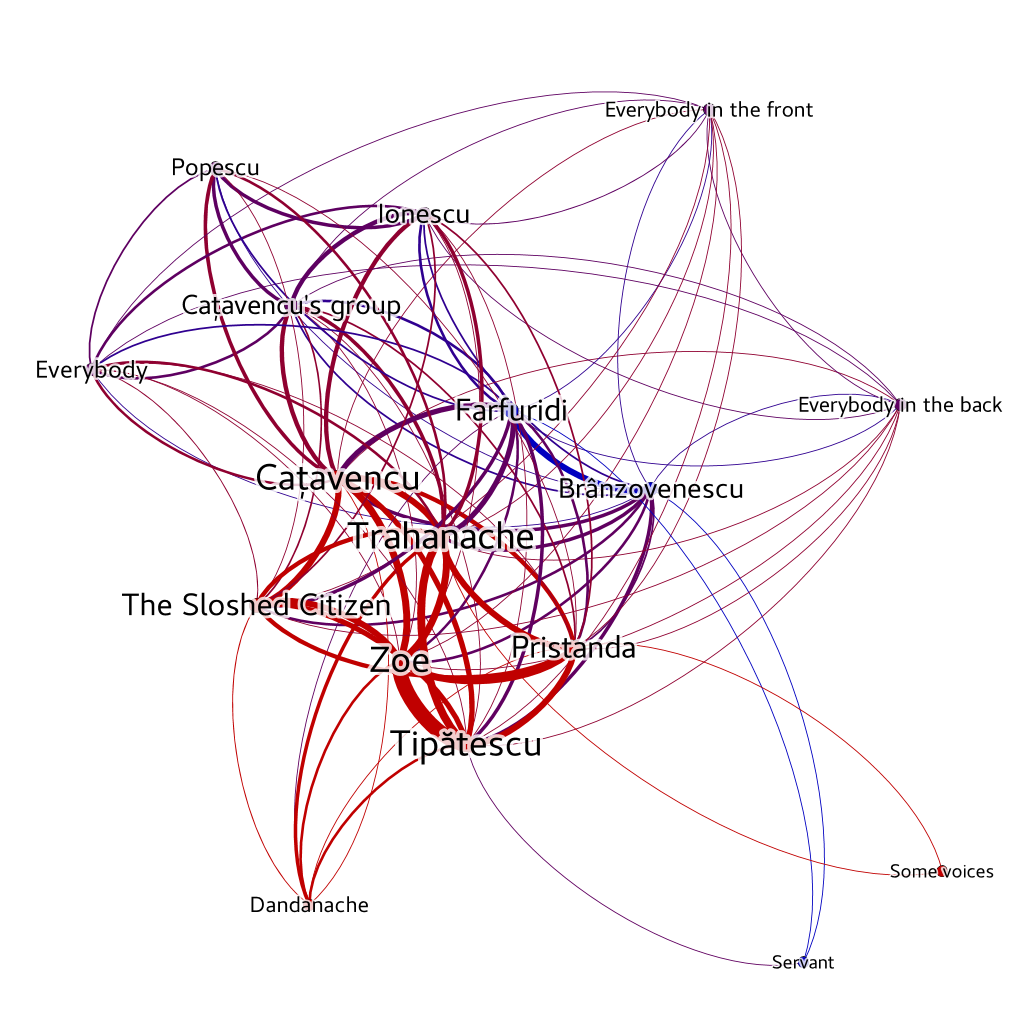

The data file committed next to this chart (first rows):
Source, Type, Target, Weight
Brânzovenescu, Undirected, Cațavencu, 4
Brânzovenescu, Undirected, Cațavencu's group, 2
Brânzovenescu, Undirected, Everybody, 1
Brânzovenescu, Undirected, Everybody in the back, 1
Brânzovenescu, Undirected, Everybody in the front, 1
Brânzovenescu, Undirected, Farfuridi, 7
Brânzovenescu, Undirected, Ionescu, 2
Brânzovenescu, Undirected, Popescu, 1
Brânzovenescu, Undirected, Pristanda, 2
Brânzovenescu, Undirected, Servant, 1
Brânzovenescu, Undirected, The Sloshed Citizen, 3
Brânzovenescu, Undirected, Tipătescu, 4
Brânzovenescu, Undirected, Trahanache, 4
Brânzovenescu, Undirected, Zoe, 3
Cațavencu's group, Undirected, Everybody, 3
Cațavencu's group, Undirected, Everybody in the back, 1
Cațavencu's group, Undirected, Everybody in the front, 1
Cațavencu's group, Undirected, Farfuridi, 3
Cațavencu's group, Undirected, Ionescu, 5
Cațavencu's group, Undirected, Popescu, 4
Cațavencu's group, Undirected, Pristanda, 2
Cațavencu's group, Undirected, The Sloshed Citizen, 2
Cațavencu's group, Undirected, Tipătescu, 1
Cațavencu's group, Undirected, Trahanache, 4
Cațavencu's group, Undirected, Zoe, 1
Cațavencu, Undirected, Cațavencu's group, 5
Cațavencu, Undirected, Dandanache, 1
Cațavencu, Undirected, Everybody, 3
Cațavencu, Undirected, Everybody in the back, 1
Cațavencu, Undirected, Everybody in the front, 1
Cațavencu, Undirected, Farfuridi, 6
Cațavencu, Undirected, Ionescu, 5
Cațavencu, Undirected, Popescu, 4
Cațavencu, Undirected, Pristanda, 5
Cațavencu, Undirected, The Sloshed Citizen, 7
Cațavencu, Undirected, Tipătescu, 6
Cațavencu, Undirected, Trahanache, 7
Cațavencu, Undirected, Zoe, 8
Dandanache, Undirected, Farfuridi, 1
Dandanache, Undirected, Pristanda, 1
Dandanache, Undirected, The Sloshed Citizen, 1
Dandanache, Undirected, Tipătescu, 3
Dandanache, Undirected, Trahanache, 4
Dandanache, Undirected, Zoe, 3
Everybody in the back, Undirected, Everybody in the front, 1
Everybody in the back, Undirected, Farfuridi, 1
Everybody in the back, Undirected, Ionescu, 1
Everybody in the back, Undirected, Pristanda, 1
Everybody in the back, Undirected, The Sloshed Citizen, 1
Everybody in the back, Undirected, Tipătescu, 1
Everybody in the back, Undirected, Trahanache, 1
Everybody in the back, Undirected, Zoe, 1
Everybody in the front, Undirected, Farfuridi, 1
Everybody in the front, Undirected, Ionescu, 1
Everybody in the front, Undirected, Pristanda, 1
Everybody in the front, Undirected, The Sloshed Citizen, 1
Everybody in the front, Undirected, Tipătescu, 1
Everybody in the front, Undirected, Trahanache, 1
Everybody in the front, Undirected, Zoe, 1
Everybody, Undirected, Everybody in the back, 1
... 39 more rows
